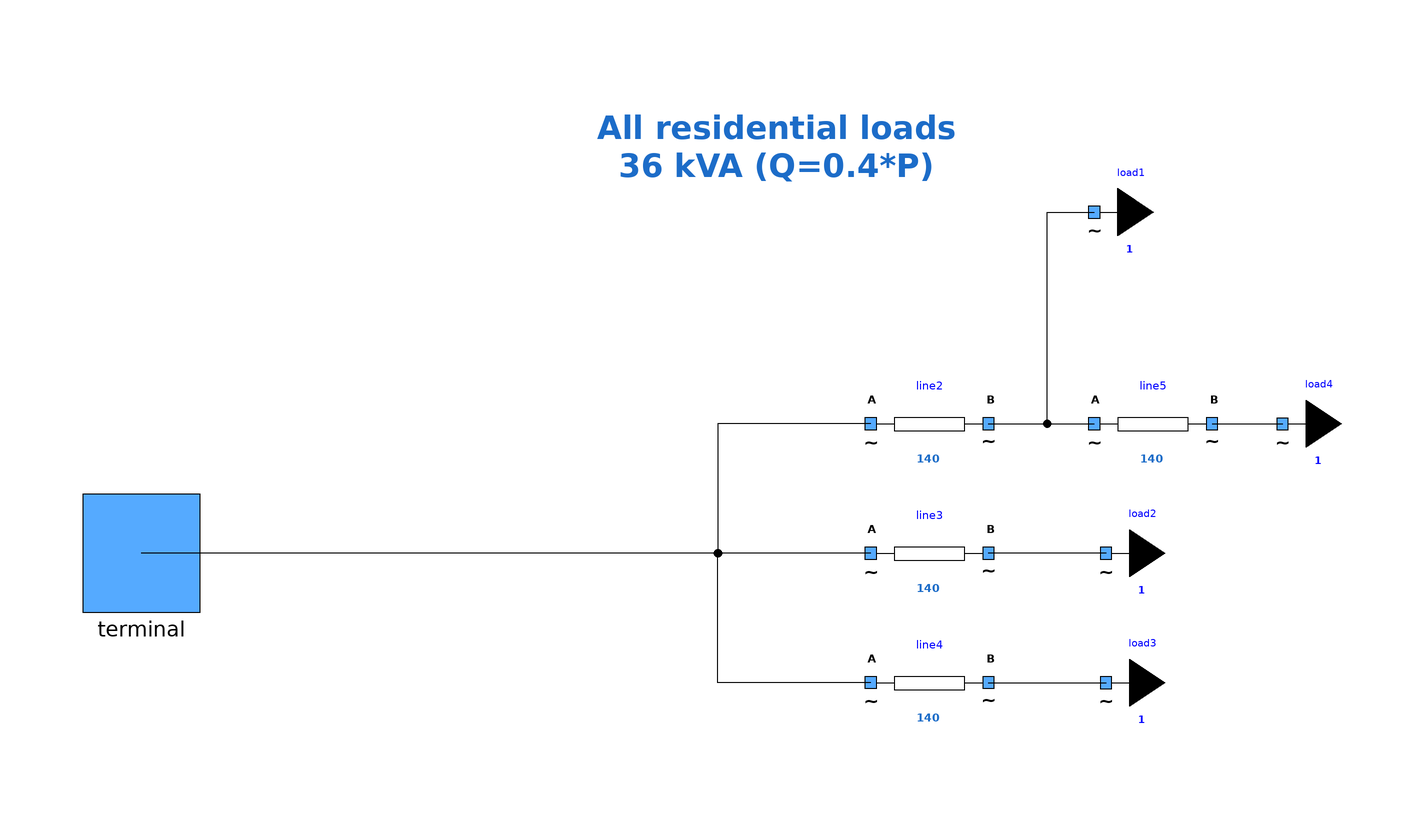

This picture is the connection diagram that the Modelica source below describes through its graphical annotations.

model FeederWithLoads "Downstream part of the networks"
       extends Components.PartialModels.mySubNetworkOnePort;
        Components.myLoad load1(
          P=36000/sqrt(1.16),
          UNom=400,
          Q=0.4*36000/sqrt(1.16))                                                                 annotation (
          Placement(visible = true, transformation(origin={64,58},    extent = {{-10, -10}, {10, 10}}, rotation = 0)));
        Components.myLine line2(
          UNom=400,
          Imax=140,
          R=0.2,
          X=0.2)                                                          annotation (
          Placement(visible = true, transformation(origin={36,22},    extent = {{-10, -10}, {10, 10}}, rotation = 0)));
        Components.myLoad load2(
          P=36000/sqrt(1.16),
          UNom=400,
          Q=0.4*36000/sqrt(1.16))                                                                 annotation (
          Placement(visible = true, transformation(origin={66,0},     extent = {{-10, -10}, {10, 10}}, rotation = 0)));
        Components.myLine line4(
          UNom=400,
          Imax=140,
          R=0.2,
          X=0.2)                                                          annotation (
          Placement(visible = true, transformation(origin={36,-22},   extent = {{-10, -10}, {10, 10}}, rotation = 0)));
        Components.myLoad load3(
          P=36000/sqrt(1.16),
          UNom=400,
          Q=0.4*36000/sqrt(1.16))                                                                 annotation (
          Placement(visible = true, transformation(origin={66,-22},   extent = {{-10, -10}, {10, 10}}, rotation = 0)));
        Components.myLine line3(
          UNom=400,
          Imax=140,
          R=0.2,
          X=0.2)                                                          annotation (
          Placement(visible = true, transformation(origin={36,0},     extent = {{-10, -10}, {10, 10}}, rotation = 0)));
        Components.myLine line5(
          UNom=400,
          Imax=140,
          R=0.2,
          X=0.2)                                                          annotation (
          Placement(visible = true, transformation(origin={74,22},    extent = {{-10, -10}, {10, 10}}, rotation = 0)));
        Components.myLoad load4(
          P=36000/sqrt(1.16),
          UNom=400,
          Q=0.4*36000/sqrt(1.16))                                                                 annotation (
          Placement(visible = true, transformation(origin={96,22},     extent = {{-10, -10}, {10, 10}}, rotation = 0)));
      equation
        connect(line2.terminalB,load1. terminal) annotation (
          Line(points={{46,22},{56,22},{56,57.97},{63.99,57.97}}));
        connect(line4.terminalB,load3. terminal) annotation (
          Line(points={{46,-22},{56,-22},{56,-22.03},{65.99,-22.03}}));
        connect(load2.terminal,line3. terminalB) annotation (
          Line(points={{65.99,-0.03},{56,-0.03},{56,0},{46,0}},            color = {0, 0, 0}));
        connect(line2.terminalB,line5. terminalA) annotation (
          Line(points={{46,22},{64,22}},      color = {0, 0, 0}));
        connect(line5.terminalB,load4. terminal) annotation (
          Line(points={{84,22},{88,22},{88,21.97},{95.99,21.97}},             color = {0, 0, 0}));
        connect(line3.terminalA, terminal)    annotation (Line(points={{26,0},{-36,0},{-36,0},{-98,0}},
                                                     color={0,0,0}));
        connect(line4.terminalA, terminal)    annotation (Line(points={{26,-22},{0,-22},{0,0},{-98,0}},  color={0,0,0}));
        connect(line2.terminalA, terminal)    annotation (Line(points={{26,22},{0,22},{0,0},{-98,0}},  color={0,0,0}));
        annotation (Icon(coordinateSystem(preserveAspectRatio=false)), Diagram(
              coordinateSystem(preserveAspectRatio=false), graphics={
                              Text(lineColor = {28, 108, 200}, extent={{-28,80},{48,58}},      fontSize = 10, textStyle = {TextStyle.Bold}, textString = "All residential loads
36 kVA (Q=0.4*P)")}));
      end FeederWithLoads;